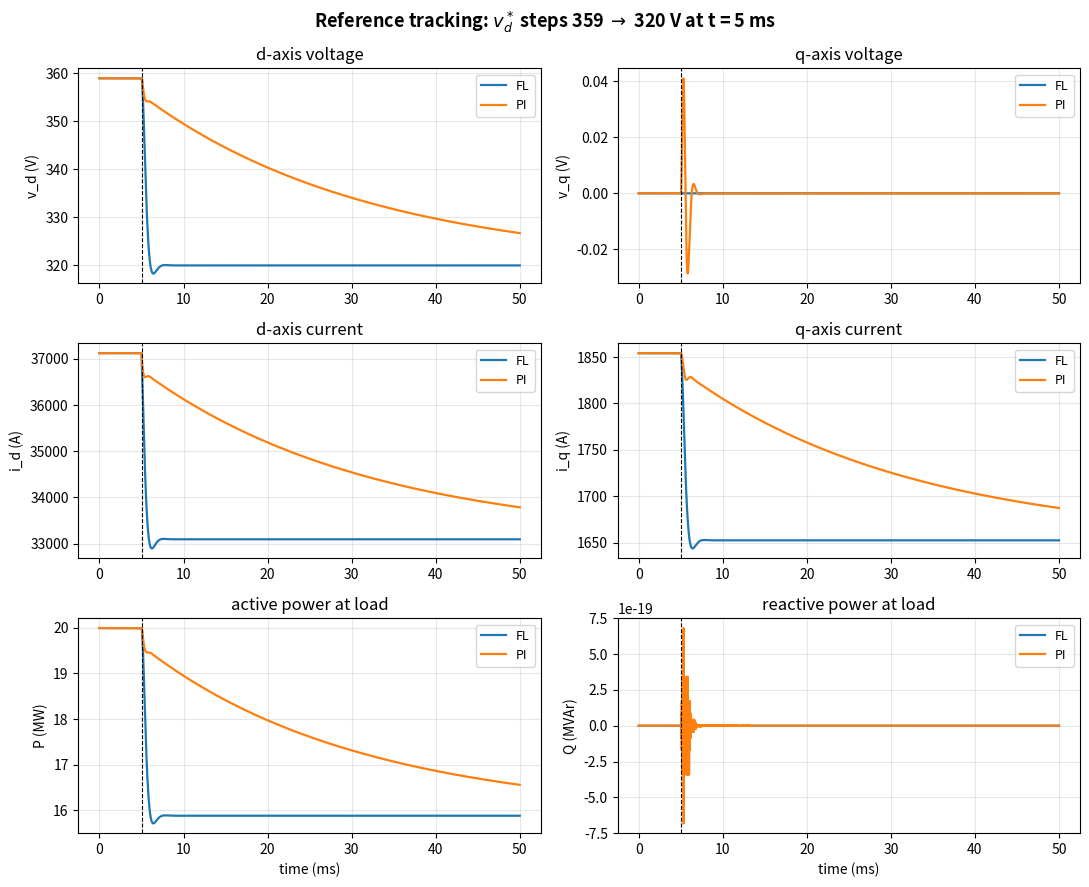
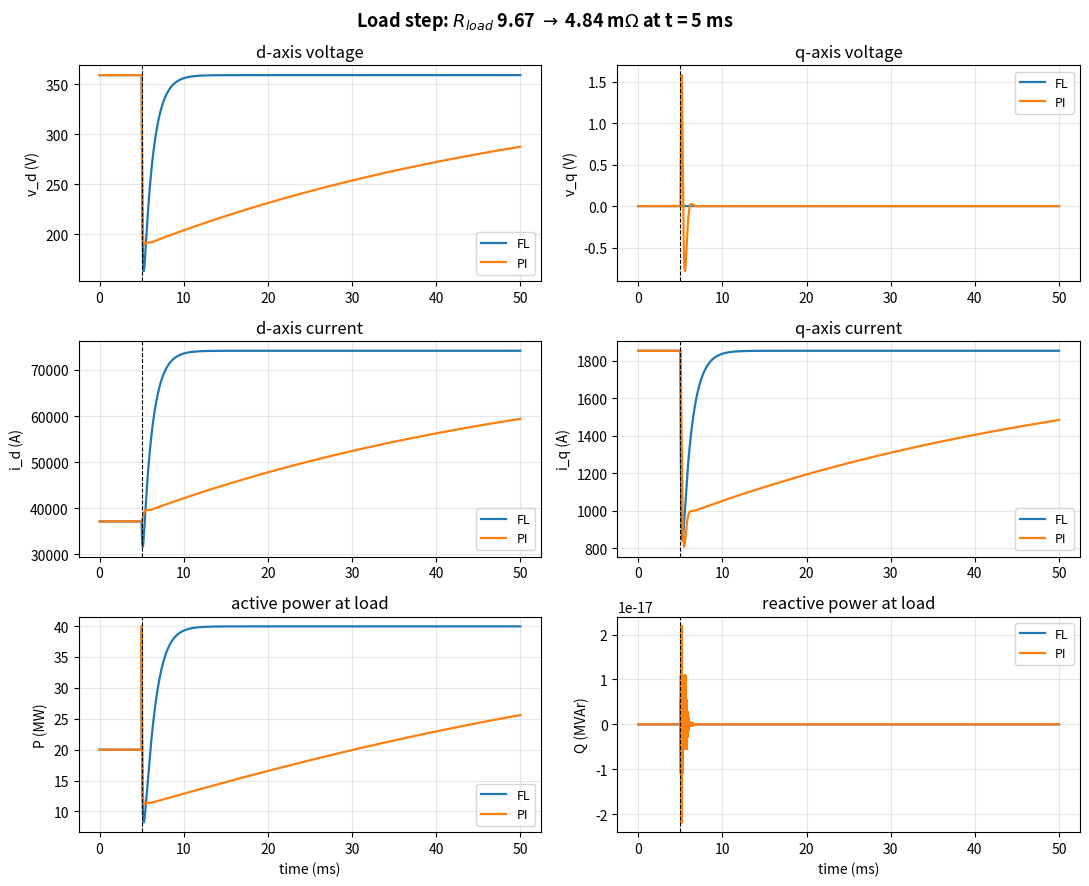
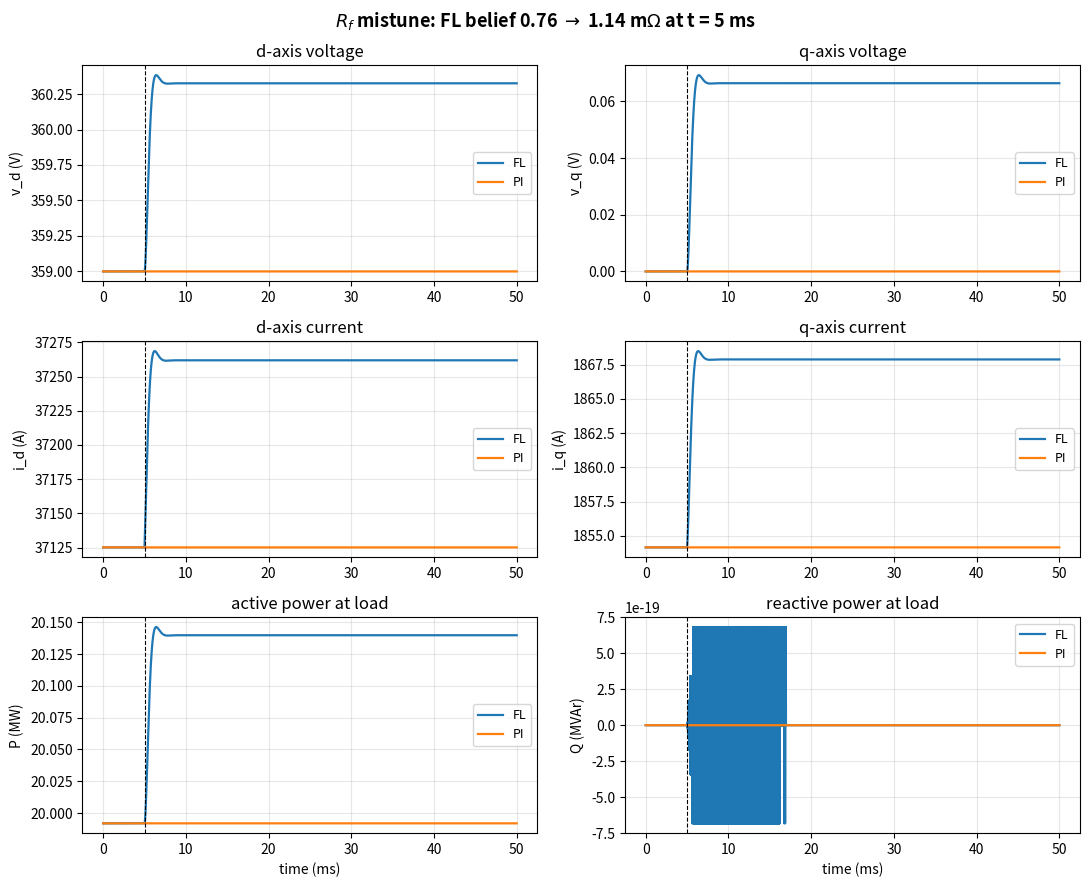

Here is the Python script that generated these plots, in order:
"""
ME944_simulation.py

Full-state feedback linearization vs cascaded PI for an islanded
grid-forming inverter with resistive load.

Python equivalent of ME944_simulation.m.  Same logic, same parameters,
same outputs.  Plant parameters and PI gains are from Guzman, Madrigal,
and Melgoza-Vazquez (2025), Table 1.  A balanced resistive load is
sized to draw the 20 MW rating at the 440 V RMS line-to-line
operating point.

Three scenarios, each on its own figure showing v_dq, i_dq, P, Q:
    (1) Reference tracking:  v_d* steps 359 -> 320 V at t = 5 ms
    (2) Load step rejection: R_load 9.67 -> 4.84 mohm at t = 5 ms
    (3) Parameter mistune:   FL belief of R_f 0.76 -> 1.14 mohm at t = 5 ms

Requires: numpy, matplotlib.  Run with:  python ME944_simulation.py
"""

from dataclasses import dataclass
import numpy as np
import matplotlib.pyplot as plt


# ==================================================================
# Plant, controllers, simulation parameters
# ==================================================================

@dataclass
class Plant:
    """Islanded inverter plant parameters (Guzman et al. 2025, Table 1)."""
    Lf: float = 0.079e-3          # filter inductance (H)
    Cf: float = 13.7e-3           # filter capacitance (F)
    Rf: float = 0.76e-3           # filter resistance (Ohm)
    Rload: float = 9.67e-3        # 9.67 mOhm -> 20 MW at 359 V peak L-N
    wstar: float = 2 * np.pi * 60 # commanded frequency (rad/s)
    vd_ref: float = 359.0         # 440 V RMS L-L -> 359 V peak L-N
    vq_ref: float = 0.0


@dataclass
class FL:
    """Feedback-linearizing controller: pole placement on double integrator."""
    wn: float = 2 * np.pi * 500   # closed-loop natural frequency (rad/s)
    zeta: float = 0.707           # damping
    Rf: float = 0.76e-3           # controller's belief about R_f
    Rload: float = 9.67e-3        # controller's belief about R_load

    @property
    def k0(self): return self.wn ** 2

    @property
    def k1(self): return 2 * self.zeta * self.wn


@dataclass
class PI:
    """Cascaded PI controller gains (Guzman et al. 2025, Table 1)."""
    kpi: float = 0.6176
    kii: float = 2419.9
    kpv: float = 10.72
    kiv: float = 4195.0


@dataclass
class Sim:
    tend: float = 0.050           # 50 ms per scenario
    dt: float = 1e-6              # 1 us step


# ==================================================================
# Plant right-hand side
# ==================================================================

def plant_rhs(x, u, P: Plant, Rl: float):
    """Continuous-time plant dynamics: xdot = f(x, u; P, Rl).

    x = [i_d, i_q, v_d, v_q]^T
    u = [e_d, e_q]^T
    Rl = current load resistance (may differ from P.Rload during scenarios).
    """
    id_, iq, vd, vq = x
    ed, eq = u
    return np.array([
        (-P.Rf * id_ + P.wstar * P.Lf * iq + ed - vd) / P.Lf,
        (-P.Rf * iq - P.wstar * P.Lf * id_ + eq - vq) / P.Lf,
        (id_ - vd / Rl) / P.Cf + P.wstar * vq,
        (iq - vq / Rl) / P.Cf - P.wstar * vd
    ])


# ==================================================================
# Main integration loop
# ==================================================================

def run_scenario(P: Plant, fl: FL, pi: PI, sim: Sim, scenario: str):
    """Integrate the plant under both controllers for one scenario.

    Returns (t, x_FL, x_PI, Rload_t):
        t       -- time vector (N,)
        x_FL    -- state trajectory under feedback linearization (4, N)
        x_PI    -- state trajectory under cascaded PI (4, N)
        Rload_t -- time-varying load resistance (N,), used by the plotter
    """
    N = int(round(sim.tend / sim.dt))
    t = np.arange(N) * sim.dt
    dt = sim.dt

    # Default profiles
    Rload_t   = np.full(N, P.Rload)
    Rf_belief = np.full(N, fl.Rf)
    vd_ref_t  = np.full(N, P.vd_ref)
    vq_ref_t  = np.full(N, P.vq_ref)

    t_event = 5e-3
    if scenario == 'reference':
        vd_ref_t[t >= t_event] = 320.0
    elif scenario == 'load':
        Rload_t[t >= t_event] = 4.84e-3
    elif scenario == 'param':
        Rf_belief[t >= t_event] = 1.14e-3
    else:
        raise ValueError(f"Unknown scenario: {scenario}")

    # Plant true steady state at (vd_ref, 0):
    #   0 = id - vd_ref/Rload + wstar*Cf*0   -> id_ss = vd_ref/Rload
    #   0 = iq - 0/Rload      - wstar*Cf*vd_ref -> iq_ss = wstar*Cf*vd_ref
    i_d_ss = P.vd_ref / P.Rload
    i_q_ss = P.wstar * P.Cf * P.vd_ref
    x0 = np.array([i_d_ss, i_q_ss, P.vd_ref, 0.0])

    x_FL = np.zeros((4, N)); x_FL[:, 0] = x0
    x_PI = np.zeros((4, N)); x_PI[:, 0] = x0

    # Pre-load PI integrators so the controller starts at the operating point
    e_d_ss = P.vd_ref + P.Rf * i_d_ss - P.wstar * P.Lf * i_q_ss
    e_q_ss = P.Rf * i_q_ss + P.wstar * P.Lf * i_d_ss
    xi_id = (e_d_ss - P.vd_ref + P.wstar * P.Lf * i_q_ss) / pi.kii
    xi_iq = (e_q_ss - 0 - P.wstar * P.Lf * i_d_ss) / pi.kii
    xi_vd = i_d_ss / pi.kiv
    xi_vq = (i_q_ss - P.wstar * P.Cf * P.vd_ref) / pi.kiv

    for k in range(N - 1):
        Rl = Rload_t[k]

        # ---- Feedback-linearizing controller ----
        Rfc = Rf_belief[k]
        Rlc = fl.Rload
        id_, iq, vd, vq = x_FL[:, k]

        # First derivatives of the outputs from the plant (control-free)
        vd_dot = (id_ - vd / Rl) / P.Cf + P.wstar * vq
        vq_dot = (iq - vq / Rl) / P.Cf - P.wstar * vd

        # Second Lie derivatives along F using controller's model parameters
        LF2h1 = ((-Rfc * id_ + P.wstar * P.Lf * iq - vd) / (P.Lf * P.Cf)
                 - vd_dot / (Rlc * P.Cf) + P.wstar * vq_dot)
        LF2h2 = ((-Rfc * iq - P.wstar * P.Lf * id_ - vq) / (P.Lf * P.Cf)
                 - vq_dot / (Rlc * P.Cf) - P.wstar * vd_dot)

        # Virtual control: pole placement on each double integrator
        nu1 = -fl.k1 * vd_dot - fl.k0 * (vd - vd_ref_t[k])
        nu2 = -fl.k1 * vq_dot - fl.k0 * (vq - vq_ref_t[k])

        # Linearizing feedback (eq. 18 in the paper)
        u_FL = np.array([
            P.Lf * P.Cf * (nu1 - LF2h1),
            P.Lf * P.Cf * (nu2 - LF2h2),
        ])
        x_FL[:, k + 1] = x_FL[:, k] + dt * plant_rhs(x_FL[:, k], u_FL, P, Rl)

        # ---- Cascaded PI controller ----
        id_, iq, vd, vq = x_PI[:, k]

        err_vd = vd_ref_t[k] - vd
        err_vq = vq_ref_t[k] - vq
        xi_vd += dt * err_vd
        xi_vq += dt * err_vq
        id_ref = -P.wstar * P.Cf * vq + pi.kpv * err_vd + pi.kiv * xi_vd
        iq_ref = +P.wstar * P.Cf * vd + pi.kpv * err_vq + pi.kiv * xi_vq

        err_id = id_ref - id_
        err_iq = iq_ref - iq
        xi_id += dt * err_id
        xi_iq += dt * err_iq

        u_PI = np.array([
            vd - P.wstar * P.Lf * iq + pi.kpi * err_id + pi.kii * xi_id,
            vq + P.wstar * P.Lf * id_ + pi.kpi * err_iq + pi.kii * xi_iq,
        ])
        x_PI[:, k + 1] = x_PI[:, k] + dt * plant_rhs(x_PI[:, k], u_PI, P, Rl)

    return t, x_FL, x_PI, Rload_t


# ==================================================================
# Plotting
# ==================================================================

def plot_scenario(t, x_FL, x_PI, Rload_t, title, filename):
    """Produce a 3x2 grid of subplots: v_d, v_q on top, i_d, i_q in middle,
    P, Q on the bottom.  P, Q are computed from the state at the PCC with
    the resistive load closure i_g = v / R_load."""
    igd_FL = x_FL[2] / Rload_t
    igq_FL = x_FL[3] / Rload_t
    igd_PI = x_PI[2] / Rload_t
    igq_PI = x_PI[3] / Rload_t

    # Standard dq active and reactive power (eqs. 5 and 6 in the paper)
    P_FL = 1.5 * (x_FL[2] * igd_FL + x_FL[3] * igq_FL)
    Q_FL = -1.5 * (x_FL[2] * igq_FL - x_FL[3] * igd_FL)
    P_PI = 1.5 * (x_PI[2] * igd_PI + x_PI[3] * igq_PI)
    Q_PI = -1.5 * (x_PI[2] * igq_PI - x_PI[3] * igd_PI)

    fig, axs = plt.subplots(3, 2, figsize=(11, 9))
    tms = t * 1e3

    panels = [
        (0, 0, x_FL[2],       x_PI[2],       'v_d (V)',   'd-axis voltage'),
        (0, 1, x_FL[3],       x_PI[3],       'v_q (V)',   'q-axis voltage'),
        (1, 0, x_FL[0],       x_PI[0],       'i_d (A)',   'd-axis current'),
        (1, 1, x_FL[1],       x_PI[1],       'i_q (A)',   'q-axis current'),
        (2, 0, P_FL / 1e6,    P_PI / 1e6,    'P (MW)',    'active power at load'),
        (2, 1, Q_FL / 1e6,    Q_PI / 1e6,    'Q (MVAr)',  'reactive power at load'),
    ]

    for r, c, yFL, yPI, ylabel, ttl in panels:
        ax = axs[r, c]
        ax.plot(tms, yFL, lw=1.6, label='FL')
        ax.plot(tms, yPI, lw=1.6, label='PI')
        ax.axvline(5, color='k', linestyle='--', linewidth=0.8)
        ax.set_ylabel(ylabel)
        ax.set_title(ttl)
        ax.grid(alpha=0.3)
        ax.legend(loc='best', fontsize=9)
        if r == 2:
            ax.set_xlabel('time (ms)')

    fig.suptitle(title, fontsize=13, fontweight='bold')
    fig.tight_layout()
    fig.savefig(f'{filename}.png', dpi=180)
    fig.savefig(f'{filename}.pdf')
    plt.close(fig)


# ==================================================================
# Metrics helpers
# ==================================================================

def settling_time(t, y, yref, band=0.02):
    """Return the time after t[0] at which |y - yref| stays below band*|yref|.
    Returns 0 if already within band, NaN if the signal never settles."""
    err = np.abs(y - yref)
    outside = err > band * abs(yref)
    if not outside.any():
        return 0.0
    last_out = np.where(outside)[0][-1]
    if last_out == len(t) - 1:
        return np.nan
    return t[last_out + 1] - t[0]


def metrics_reference(t, x_FL, x_PI, P: Plant):
    idx = t >= 5e-3
    ts_FL = settling_time(t[idx] - 5e-3, x_FL[2, idx], 320)
    ts_PI = settling_time(t[idx] - 5e-3, x_PI[2, idx], 320)
    vq_FL = np.max(np.abs(x_FL[3, idx]))
    vq_PI = np.max(np.abs(x_PI[3, idx]))
    P_initial = 1.5 * 359.0**2 / P.Rload / 1e6
    P_final   = 1.5 * 320.0**2 / P.Rload / 1e6
    print(f"  Settling time 2%:    FL = {ts_FL*1e3:.2f} ms,  PI = {ts_PI*1e3:.2f} ms")
    print(f"  v_q coupling max:    FL = {vq_FL:.3f} V,     PI = {vq_PI:.3f} V")
    print(f"  P steady state:      before = {P_initial:.2f} MW, after = {P_final:.2f} MW")


def metrics_load(t, x_FL, x_PI, P: Plant):
    idx = t >= 5e-3
    sag_FL = 359 - np.min(x_FL[2, idx])
    sag_PI = 359 - np.min(x_PI[2, idx])
    end_FL = np.mean(x_FL[2, t >= 45e-3]) - 359
    end_PI = np.mean(x_PI[2, t >= 45e-3]) - 359
    P_before = 1.5 * 359.0**2 / P.Rload / 1e6
    P_after  = 1.5 * 359.0**2 / 4.84e-3 / 1e6
    print(f"  v_d sag max:         FL = {sag_FL:.2f} V,     PI = {sag_PI:.2f} V")
    print(f"  v_d offset at end:   FL = {end_FL:.4f} V,     PI = {end_PI:.4f} V")
    print(f"  P steady state:      before = {P_before:.2f} MW, after = {P_after:.2f} MW")


def metrics_param(t, x_FL, x_PI):
    idx = t >= 45e-3
    off_FL = np.mean(x_FL[2, idx]) - 359
    off_PI = np.mean(x_PI[2, idx]) - 359
    print(f"  v_d offset:          FL = {off_FL:.4f} V,     PI = {off_PI:.4f} V")


# ==================================================================
# Main
# ==================================================================

def main():
    P = Plant()
    fl = FL()
    pi = PI()
    sim = Sim()

    print("\n========== Scenario 1: Reference tracking ==========")
    t, x_FL, x_PI, Rl = run_scenario(P, fl, pi, sim, 'reference')
    plot_scenario(
        t, x_FL, x_PI, Rl,
        title=r'Reference tracking: $v_d^*$ steps 359 $\to$ 320 V at t = 5 ms',
        filename='fig_scenario1_reference',
    )
    metrics_reference(t, x_FL, x_PI, P)

    print("\n========== Scenario 2: Load step rejection ==========")
    t, x_FL, x_PI, Rl = run_scenario(P, fl, pi, sim, 'load')
    plot_scenario(
        t, x_FL, x_PI, Rl,
        title=r'Load step: $R_{load}$ 9.67 $\to$ 4.84 m$\Omega$ at t = 5 ms',
        filename='fig_scenario2_load',
    )
    metrics_load(t, x_FL, x_PI, P)

    print("\n========== Scenario 3: Parameter mistune (R_f) ==========")
    t, x_FL, x_PI, Rl = run_scenario(P, fl, pi, sim, 'param')
    plot_scenario(
        t, x_FL, x_PI, Rl,
        title=r'$R_f$ mistune: FL belief 0.76 $\to$ 1.14 m$\Omega$ at t = 5 ms',
        filename='fig_scenario3_param',
    )
    metrics_param(t, x_FL, x_PI)

    print("\nDone. Three figures saved as PNG and PDF.")


if __name__ == '__main__':
    main()
